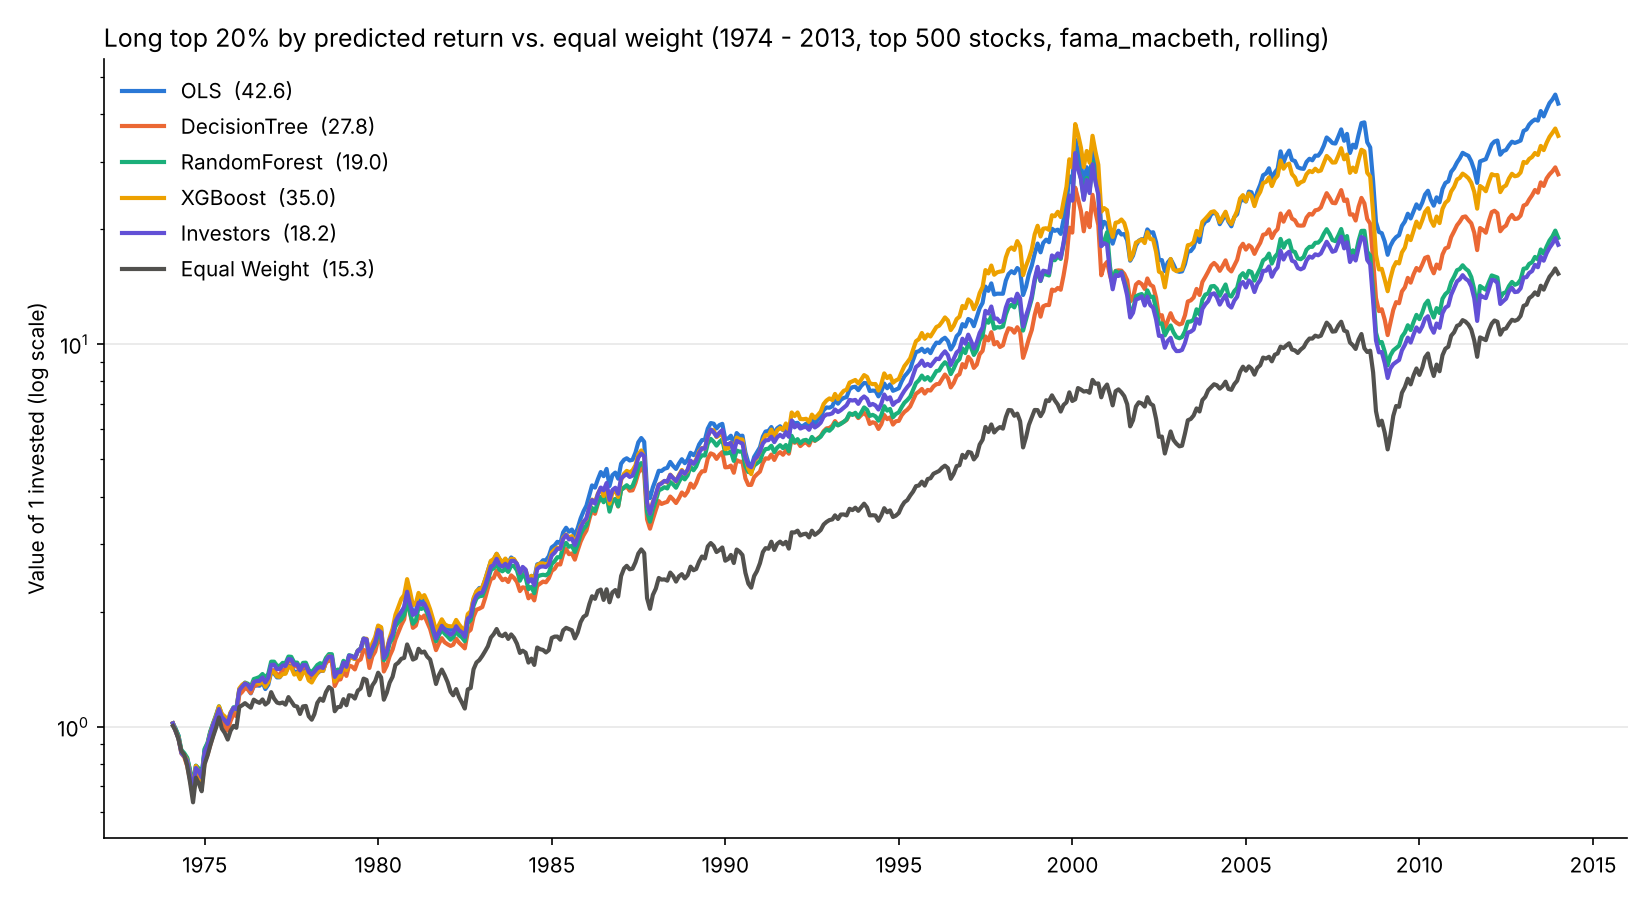

The file beside this chart, header and first rows:
, Ann. Return, Ann. Volatility, Sharpe Ratio, Max Drawdown
OLS, 0.09831, 0.1845, 0.604, -0.5493
DecisionTree, 0.08669, 0.1895, 0.5361, -0.5881
RandomForest, 0.07635, 0.1914, 0.4826, -0.7218
XGBoost, 0.09299, 0.1933, 0.5597, -0.6344
Investors, 0.07523, 0.1933, 0.4742, -0.7418
Equal Weight, 0.07055, 0.1661, 0.4956, -0.5361
